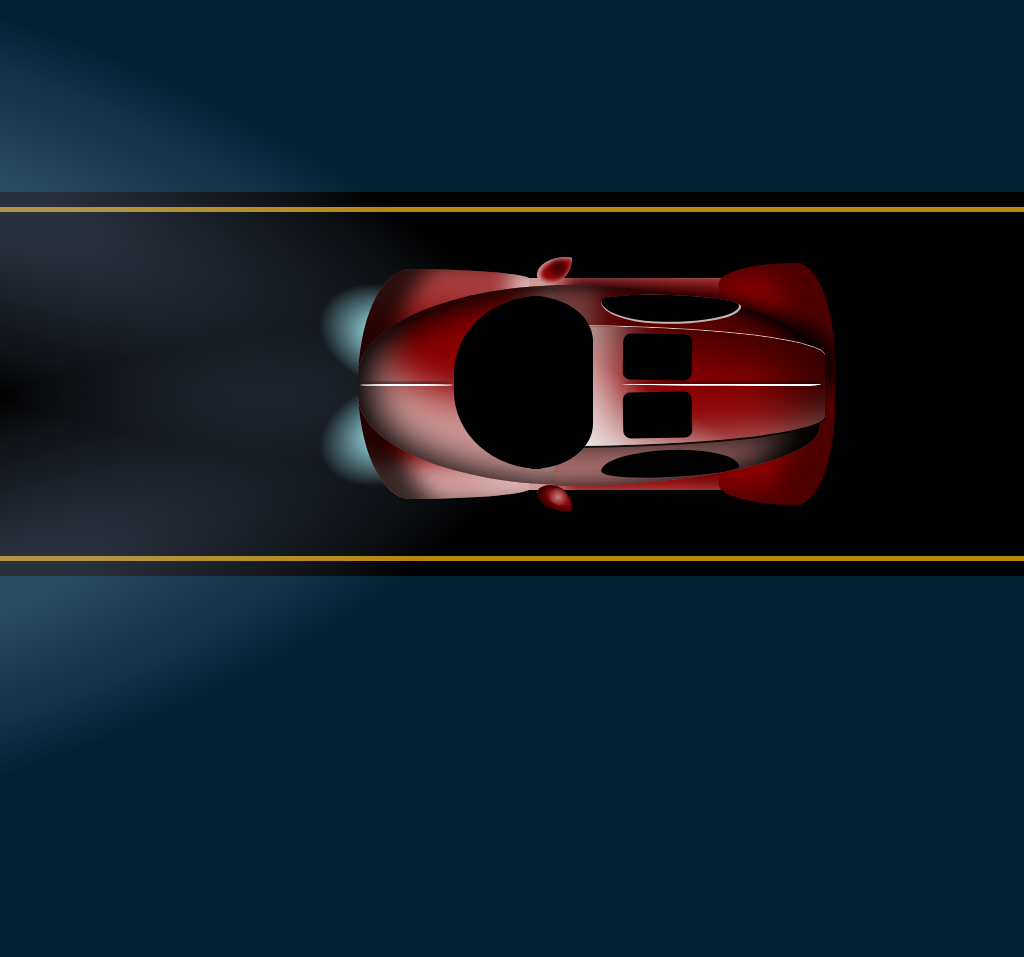

Here is a drawing made with CSS. Write the source that renders it.

<!-- file: index.html -->
<!DOCTYPE html>
<html lang="en">
<head>
    <meta charset="UTF-8">
    <title>Car Game</title>
    <link rel="stylesheet" type="text/css" href="style.css">
    <script></script>
</head>
<body>
    <div id="road"></div>
    <ul id="car-container">
        <ul id="lights-container">
            <div class="light"></div>
            <div class="light"></div>
        </ul>
        <div class="car-front">
            <div class="car-hood"></div>
            <div class="car-windshield-container">
                <div class="car-windshield-1"></div>
                <div class="car-windshield-2"></div>
            </div>
            <ul id="mirrors-container">
                <div id="mirror-right" class="mirror"></div>
                <div id="mirror-left" class="mirror"></div>
            </ul>
        </div>
        <div class="car-center">
            <ul class="roof-container">
                <li class="car-roof-left"></li>
                <li class="car-roof-center"></li>
                <li class="car-roof-right"></li>
            </ul>
            <ul id="windows-container">
                <li id="window-left" class="window"></li>
                <li id="window-roof-left" class="window roof-window"></li>
                <li id="window-roof-right" class="window roof-window"></li>
                <li id="window-right" class="window"></li>
            </ul>
            <ul id="center-lines-container">
                <li id="center-line1" class="center-line"></li>
                <li id="center-line2" class="center-line"></li>
            </ul>
        </div>
        <div class="car-back"></div>
    </ul>
</body>
</html>

/* file: style.css */
body {
  height: 100vh;
  display: flex;
  justify-content: center;
  align-items: center;
  background-color: #002233;
  margin: 0;
  overflow: hidden;
}

:root {
  --car-height: 10vh;
  --gradient-size: 40px;
  --shine-width: calc(var(--gradient-size) + 5px);
  --shine-height: 80%;
  --color: #8c0000;
  --color2: rgba(221,221,221,1);
  animation: shine 0.5s linear infinite;
}

ul {
  list-style-type: none;
}

#car-container {
  height: calc(var(--car-height) * 3);
  display: flex;
  justify-content: flex-start;
  align-items: center;
}

#center-lines-container {
  width: calc(var(--car-height) * 6);
  height: 1%;
  position: absolute;
  left: calc(var(--car-height) * -2.2);
  top: 50%;
  display: flex;
  justify-content: space-between;
  z-index: 5;
  padding: 0;
}

.center-line {
  height: 100%;
  background-color: white;
  filter: drop-shadow(0px -2px 1px rgba(0, 0, 0, 0.6));
}

#center-line1 {
  width: calc(var(--car-height) * 1.2);
  border-radius: 50%;
}

#center-line2 {
  width: calc(var(--car-height) * 2.6);
  border-radius: 85% 15% 10% 90%/0% 0% 100% 100%;
}

.car-front {
  width: calc(var(--car-height) * 3);
  height: 100%;
  background-color: var(--color);
  border-radius: 30% 70% 70% 30%/50% 5% 5% 50%;
  box-shadow: inset 41px 0 20px -6px rgba(0, 0, 0, 0.74), inset -38px 31px 34px 9px rgba(255, 255, 255, 0.25), inset -28px -42px 20px -6px rgba(255, 255, 255, 0.6);
}

.car-center {
  width: calc(var(--car-height) * 2.5);
  height: 92%;
  position: relative;
  left: -2.5px;
  background-color: var(--color);
  box-shadow: inset 35px 1px 21px -3px rgba(255, 255, 255, 0.6), inset -30px 0 10px 0px rgba(0, 0, 0, 0.1);
}

.car-back {
  width: calc(var(--car-height) * 2);
  height: 105%;
  position: relative;
  left: -5px;
  background-color: var(--color);
  border-radius: 80% 40% 40% 80%/10% 50% 50% 10%;
  box-shadow: inset -30px -1px 25px 14px rgba(0, 0, 0, 0.45);
}

.car-hood {
  width: 123%;
  height: 87%;
  top: 7%;
  background-color: var(--color);
  border-radius: 100% 0 0 100%/45% 50% 50% 45%;
  position: relative;
  z-index: 2;
  box-shadow: inset 16px 0 37px 0 #000000, inset -4px 15px 37px -17px #000000, inset -5px -50px 37px 30px rgba(255, 255, 255, 0.6);
}

.car-windshield-container {
  width: 100%;
  height: 75%;
  position: relative;
  top: -75%;
  left: 55%;
  z-index: 4;
}

.car-windshield-1 {
  width: 50%;
  height: 100%;
  background-color: black;
  border-radius: 100% 0 0 100%/45% 50% 50% 45%;
  position: relative;
  top: 0;
}

.car-windshield-2 {
  width: 40%;
  height: 100%;
  background-color: black;
  border-radius: 15% 100% 100% 15%/50% 30% 30% 50%;
  position: relative;
  top: -100%;
  left: 40%;
}

.roof-container {
  width: calc(var(--car-height) * 3.45);
  height: 95%;
  position: relative;
  top: 2.5%;
  left: calc(var(--car-height) / 3);
  z-index: 3;
  padding: 0;
}

.car-roof-left {
  height: 50%;
  margin: 2px 0 0 0;
  position: relative;
  border-radius: 0 100% 100% 0/0 75% 0 0;
  background-color: var(--color);
  box-shadow: inset -20px 0px 20px 0 #000000, 15px 0px 20px 0 #000000, inset -50px -32px 37px 50px rgba(0, 0, 0, 0.38), inset 41px -7px 22px 1px rgba(255, 255, 255, 0.38);
}

.car-roof-center {
  height: 60%;
  width: 102%;
  position: relative;
  top: -30%;
  z-index: 4;
  border-radius: 0 100% 100% 0/0 25% 25% 0;
  background: linear-gradient(30deg, var(--color2) 0, var(--color) 40%, var(--color) 100%);
  box-shadow: inset 90px -30px 50px -30px rgba(255, 255, 255, 0.65), inset -50px 26px 50px -16px rgba(0, 0, 0, 0.6), 0px 2px 0px 0px rgba(0, 0, 0, 0.8), 0px -1px 0px 0px rgba(255, 255, 255, 0.8);
}

.car-roof-right {
  height: 40%;
  position: relative;
  top: -50.5%;
  border-radius: 0 100% 100% 0/0 0 75% 0;
  background-color: var(--color);
  box-shadow: inset -20px 0px 24px 0 #000000, inset -45px 50px 40px -8px rgba(0, 0, 0, 0.9), inset 50px -40px 10px 15px rgba(255, 255, 255, 0.5), 0px -1.5px 0px 0px rgba(255, 255, 255, 0.8);
}

#windows-container {
  width: 100%;
  height: 95%;
  display: flex;
  flex-direction: column;
  justify-content: space-between;
  position: relative;
  top: -92.5%;
  left: 32.5%;
  z-index: 5;
  padding: 5% 5%;
  box-sizing: border-box;
}

.window {
  width: 80%;
  height: 15%;
  background-color: black;
}

.roof-window {
  width: 40%;
  height: 25%;
  position: relative;
  left: 12.5%;
  border-radius: 7.5px;
}

#window-left {
  border-radius: 50% 50% 60% 40%/30% 30% 70% 70%;
  transform: rotate(2deg);
  box-shadow: 1px 1px 0 1px rgba(255, 255, 255, 0.7);
}

#window-roof-left {
  transform: rotate(1deg);
}

#window-roof-right {
  transform: rotate(-1deg);
}

#window-right {
  border-radius: 50% 50% 60% 40%/70% 70% 30% 30%;
  transform: rotate(-2deg);
}

#lights-container {
  width: calc(var(--shine-height) / 3);
  height: 100%;
  display: flex;
  flex-direction: column;
  justify-content: space-between;
  box-sizing: border-box;
  position: relative;
  left: calc(var(--shine-height) * 0.11);
}

.light {
  height: var(--shine-height);
  position: relative;
  perspective: var(--shine-height);
  z-index: -1;
}
.light:before {
  transition: all 0.3s linear;
  width: calc(var(--shine-height) * 1);
  height: calc(var(--shine-height) * 1.1);
  content: "";
  position: absolute;
  background: radial-gradient(at right, #a3f6f6 10%, rgba(255, 255, 255, 0) 70%);
  top: 7.5px;
}
.light:after {
  transition: all 5s linear;
  width: calc(var(--car-height) * 15);
  height: calc(var(--shine-height) * 4);
  content: "";
  position: absolute;
  background: radial-gradient(rgba(163, 195, 246, 0.25) 10%, rgba(163, 195, 246, 0.1) 50%, rgba(255, 255, 255, 0) 70%);
  left: calc(var(--car-height) * -12);
  top: -100%;
}
.light:first-of-type {
  transform: rotate(20deg);
}
.light:last-of-type {
  transform: rotate(-20deg);
}

#mirrors-container {
  width: 20%;
  height: 110%;
  position: relative;
  top: -167%;
  left: 80%;
  z-index: 6;
  display: flex;
  flex-direction: column;
  justify-content: space-between;
  align-items: center;
}

.mirror {
  width: 100%;
  height: 10%;
  background-color: var(--color);
}

#mirror-right {
  border-radius: 85% 15% 60% 40%/70% 5% 95% 30%;
  box-shadow: inset 2px 0 5px 1px rgba(255, 255, 255, 0.7);
}
#mirror-right:after {
  width: 30%;
  height: 10%;
  content: "";
  position: absolute;
  left: 66%;
  top: -1%;
  border-radius: 85% 15% 60% 40%/70% 5% 95% 30%;
  background: radial-gradient(circle, rgba(0, 0, 0, 0.6) 0, rgba(0, 0, 0, 0.3) 40%, rgba(0, 0, 0, 0.01) 65%);
}

#mirror-left {
  border-radius: 40% 60% 15% 85%/30% 95% 5% 70%;
  box-shadow: inset 5px 0 7px 1px rgba(0, 0, 0, 0.7);
}
#mirror-left:after {
  width: 30%;
  height: 7%;
  content: "";
  position: absolute;
  left: 66%;
  top: 91%;
  border-radius: 40% 60% 15% 85%/30% 95% 5% 70%;
  background: radial-gradient(circle, rgba(255, 255, 255, 0.5) 0%, rgba(255, 255, 255, 0.3) 30%, rgba(112, 132, 200, 0.1) 70%);
}

#road {
  width: 110%;
  height: 50%;
  position: absolute;
  margin: 0 auto;
  left: -5%;
  background-color: black;
  z-index: -2;
  box-sizing: border-box;
  outline: 5px solid DarkGoldenRod;
  outline-offset: -20px;
}

/*                 Animations
-----------------------------------------------*/
@keyframes shine {
  0% {
    --gradient-size: 40px;
  }
  20% {
    --gradient-size: 45px;
  }
  30% {
    --gradient-size: 50px;
  }
  40% {
    --gradient-size: 55px;
  }
  50% {
    --gradient-size: 60px;
  }
  60% {
    --gradient-size: 55px;
  }
  80% {
    --gradient-size: 50px;
  }
  90% {
    --gradient-size: 45px;
  }
  100% {
    --gradient-size: 40px;
  }
}

/*# sourceMappingURL=style.css.map */
